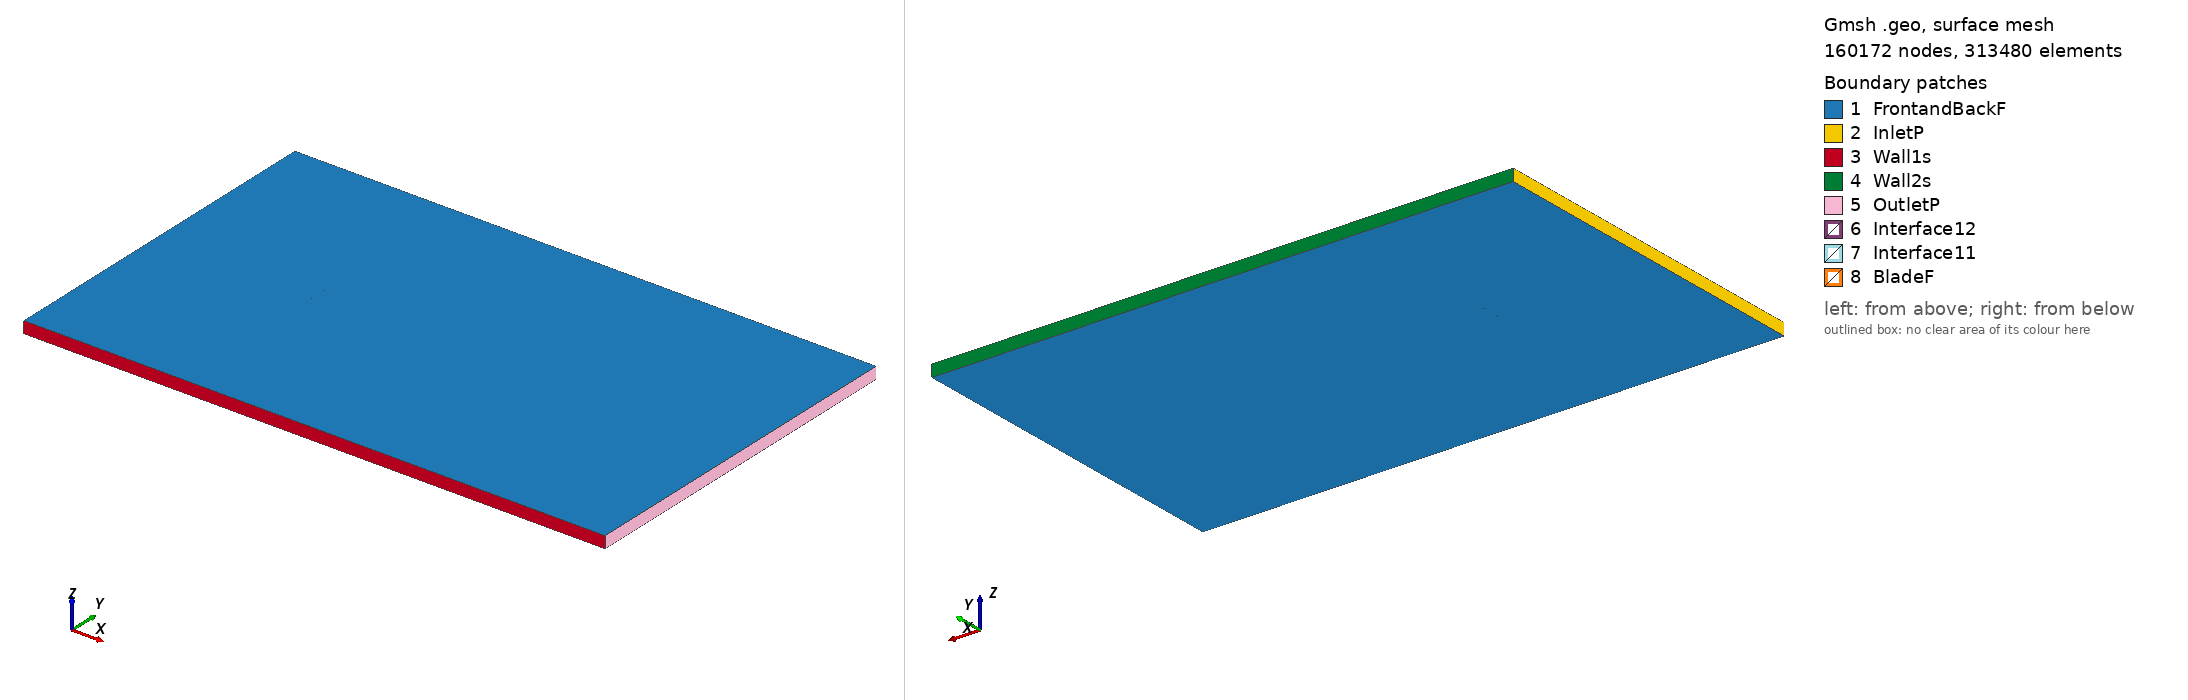

Gmsh geometry script, surface-meshed: 160172 nodes, 313480 surface elements. Boundary patches (legend numbers): 1 FrontandBackF, 2 InletP, 3 Wall1s, 4 Wall2s, 5 OutletP, 6 Interface12, 7 Interface11, 8 BladeF. Left view from above one corner, right view from below the opposite corner. Legend entries are the model's physical surfaces. The drawing asked Gmsh for element sizes between 1% and 20% of the model's largest extent; the script's own settings can give other sizes.

=== fx77w270_tsr_-2.7217_aoa_5.1791.geo (drawn) ===
SetFactory("OpenCASCADE");

Point(1) = {0.074983, 0.716933, 0, 1.0};
Point(2) = {0.074823, 0.716947, 0, 1.0};
Point(3) = {0.074357, 0.717134, 0, 1.0};
Point(4) = {0.073577, 0.717393, 0, 1.0};
Point(5) = {0.072488, 0.717723, 0, 1.0};
Point(6) = {0.071096, 0.718136, 0, 1.0};
Point(7) = {0.069404, 0.718628, 0, 1.0};
Point(8) = {0.067424, 0.719214, 0, 1.0};
Point(9) = {0.065161, 0.719883, 0, 1.0};
Point(10) = {0.062629, 0.720664, 0, 1.0};
Point(11) = {0.059837, 0.721518, 0, 1.0};
Point(12) = {0.056799, 0.722495, 0, 1.0};
Point(13) = {0.053524, 0.723541, 0, 1.0};
Point(14) = {0.050034, 0.724714, 0, 1.0};
Point(15) = {0.046337, 0.725951, 0, 1.0};
Point(16) = {0.042455, 0.727308, 0, 1.0};
Point(17) = {0.038397, 0.728718, 0, 1.0};
Point(18) = {0.034188, 0.730238, 0, 1.0};
Point(19) = {0.029841, 0.731790, 0, 1.0};
Point(20) = {0.025378, 0.733431, 0, 1.0};
Point(21) = {0.020809, 0.735055, 0, 1.0};
Point(22) = {0.016165, 0.736760, 0, 1.0};
Point(23) = {0.011452, 0.738417, 0, 1.0};
Point(24) = {0.006707, 0.740168, 0, 1.0};
Point(25) = {0.001934, 0.741846, 0, 1.0};
Point(26) = {-0.002836, 0.743564, 0, 1.0};
Point(27) = {-0.007594, 0.745172, 0, 1.0};
Point(28) = {-0.012315, 0.746749, 0, 1.0};
Point(29) = {-0.016992, 0.748089, 0, 1.0};
Point(30) = {-0.021614, 0.749122, 0, 1.0};
Point(31) = {-0.026173, 0.749700, 0, 1.0};
Point(32) = {-0.030634, 0.750000, 0, 1.0};
Point(33) = {-0.034989, 0.749913, 0, 1.0};
Point(34) = {-0.039203, 0.749596, 0, 1.0};
Point(35) = {-0.043268, 0.748939, 0, 1.0};
Point(36) = {-0.047150, 0.748126, 0, 1.0};
Point(37) = {-0.050846, 0.747033, 0, 1.0};
Point(38) = {-0.054322, 0.745854, 0, 1.0};
Point(39) = {-0.057580, 0.744413, 0, 1.0};
Point(40) = {-0.060580, 0.742965, 0, 1.0};
Point(41) = {-0.063334, 0.741299, 0, 1.0};
Point(42) = {-0.065803, 0.739691, 0, 1.0};
Point(43) = {-0.067999, 0.737903, 0, 1.0};
Point(44) = {-0.069883, 0.736277, 0, 1.0};
Point(45) = {-0.071473, 0.734503, 0, 1.0};
Point(46) = {-0.072728, 0.733003, 0, 1.0};
Point(47) = {-0.073685, 0.731301, 0, 1.0};
Point(48) = {-0.074296, 0.729889, 0, 1.0};
Point(49) = {-0.074694, 0.727283, 0, 1.0};
Point(50) = {-0.074707, 0.725364, 0, 1.0};
Point(51) = {-0.074294, 0.724580, 0, 1.0};
Point(52) = {-0.073602, 0.723362, 0, 1.0};
Point(53) = {-0.072567, 0.722429, 0, 1.0};
Point(54) = {-0.071237, 0.721339, 0, 1.0};
Point(55) = {-0.069584, 0.720419, 0, 1.0};
Point(56) = {-0.067650, 0.719318, 0, 1.0};
Point(57) = {-0.065412, 0.718368, 0, 1.0};
Point(58) = {-0.062908, 0.717284, 0, 1.0};
Point(59) = {-0.060125, 0.716333, 0, 1.0};
Point(60) = {-0.057094, 0.715279, 0, 1.0};
Point(61) = {-0.053808, 0.714359, 0, 1.0};
Point(62) = {-0.050301, 0.713365, 0, 1.0};
Point(63) = {-0.046571, 0.712495, 0, 1.0};
Point(64) = {-0.042649, 0.711581, 0, 1.0};
Point(65) = {-0.038535, 0.710788, 0, 1.0};
Point(66) = {-0.034262, 0.709976, 0, 1.0};
Point(67) = {-0.029836, 0.709289, 0, 1.0};
Point(68) = {-0.025286, 0.708604, 0, 1.0};
Point(69) = {-0.020620, 0.708053, 0, 1.0};
Point(70) = {-0.015869, 0.707532, 0, 1.0};
Point(71) = {-0.011038, 0.707172, 0, 1.0};
Point(72) = {-0.006162, 0.706864, 0, 1.0};
Point(73) = {-0.001249, 0.706737, 0, 1.0};
Point(74) = {0.003673, 0.706694, 0, 1.0};
Point(75) = {0.008597, 0.706921, 0, 1.0};
Point(76) = {0.013494, 0.707292, 0, 1.0};
Point(77) = {0.018355, 0.707980, 0, 1.0};
Point(78) = {0.023132, 0.708655, 0, 1.0};
Point(79) = {0.027806, 0.709342, 0, 1.0};
Point(80) = {0.032346, 0.709912, 0, 1.0};
Point(81) = {0.036740, 0.710428, 0, 1.0};
Point(82) = {0.040961, 0.710821, 0, 1.0};
Point(83) = {0.044996, 0.711157, 0, 1.0};
Point(84) = {0.048825, 0.711380, 0, 1.0};
Point(85) = {0.052438, 0.711558, 0, 1.0};
Point(86) = {0.055815, 0.711642, 0, 1.0};
Point(87) = {0.058946, 0.711685, 0, 1.0};
Point(88) = {0.061811, 0.711647, 0, 1.0};
Point(89) = {0.064408, 0.711580, 0, 1.0};
Point(90) = {0.066721, 0.711461, 0, 1.0};
Point(91) = {0.068742, 0.711325, 0, 1.0};
Point(92) = {0.070464, 0.711165, 0, 1.0};
Point(93) = {0.071879, 0.711007, 0, 1.0};
Point(94) = {0.072985, 0.710854, 0, 1.0};
Point(95) = {0.073776, 0.710728, 0, 1.0};
Point(96) = {0.074252, 0.710649, 0, 1.0};
Point(97) = {0.074412, 0.710634, 0, 1.0};
Point(98) = {-0.074983, -0.716933, 0, 1.0};
Point(99) = {-0.074823, -0.716947, 0, 1.0};
Point(100) = {-0.074357, -0.717134, 0, 1.0};
Point(101) = {-0.073577, -0.717393, 0, 1.0};
Point(102) = {-0.072488, -0.717723, 0, 1.0};
Point(103) = {-0.071096, -0.718136, 0, 1.0};
Point(104) = {-0.069404, -0.718628, 0, 1.0};
Point(105) = {-0.067424, -0.719214, 0, 1.0};
Point(106) = {-0.065161, -0.719883, 0, 1.0};
Point(107) = {-0.062629, -0.720664, 0, 1.0};
Point(108) = {-0.059837, -0.721518, 0, 1.0};
Point(109) = {-0.056799, -0.722495, 0, 1.0};
Point(110) = {-0.053524, -0.723541, 0, 1.0};
Point(111) = {-0.050034, -0.724714, 0, 1.0};
Point(112) = {-0.046337, -0.725951, 0, 1.0};
Point(113) = {-0.042455, -0.727308, 0, 1.0};
Point(114) = {-0.038397, -0.728718, 0, 1.0};
Point(115) = {-0.034188, -0.730238, 0, 1.0};
Point(116) = {-0.029841, -0.731790, 0, 1.0};
Point(117) = {-0.025378, -0.733431, 0, 1.0};
Point(118) = {-0.020809, -0.735055, 0, 1.0};
Point(119) = {-0.016165, -0.736760, 0, 1.0};
Point(120) = {-0.011452, -0.738417, 0, 1.0};
Point(121) = {-0.006707, -0.740168, 0, 1.0};
Point(122) = {-0.001934, -0.741846, 0, 1.0};
Point(123) = {0.002836, -0.743564, 0, 1.0};
Point(124) = {0.007594, -0.745172, 0, 1.0};
Point(125) = {0.012315, -0.746749, 0, 1.0};
Point(126) = {0.016992, -0.748089, 0, 1.0};
Point(127) = {0.021614, -0.749122, 0, 1.0};
Point(128) = {0.026173, -0.749700, 0, 1.0};
Point(129) = {0.030634, -0.750000, 0, 1.0};
Point(130) = {0.034989, -0.749913, 0, 1.0};
Point(131) = {0.039203, -0.749596, 0, 1.0};
Point(132) = {0.043268, -0.748939, 0, 1.0};
Point(133) = {0.047150, -0.748126, 0, 1.0};
Point(134) = {0.050846, -0.747033, 0, 1.0};
Point(135) = {0.054322, -0.745854, 0, 1.0};
Point(136) = {0.057580, -0.744413, 0, 1.0};
Point(137) = {0.060580, -0.742965, 0, 1.0};
Point(138) = {0.063334, -0.741299, 0, 1.0};
Point(139) = {0.065803, -0.739691, 0, 1.0};
Point(140) = {0.067999, -0.737903, 0, 1.0};
Point(141) = {0.069883, -0.736277, 0, 1.0};
Point(142) = {0.071473, -0.734503, 0, 1.0};
Point(143) = {0.072728, -0.733003, 0, 1.0};
Point(144) = {0.073685, -0.731301, 0, 1.0};
Point(145) = {0.074296, -0.729889, 0, 1.0};
Point(146) = {0.074694, -0.727283, 0, 1.0};
Point(147) = {0.074707, -0.725364, 0, 1.0};
Point(148) = {0.074294, -0.724580, 0, 1.0};
Point(149) = {0.073602, -0.723362, 0, 1.0};
Point(150) = {0.072567, -0.722429, 0, 1.0};
Point(151) = {0.071237, -0.721339, 0, 1.0};
Point(152) = {0.069584, -0.720419, 0, 1.0};
Point(153) = {0.067650, -0.719318, 0, 1.0};
Point(154) = {0.065412, -0.718368, 0, 1.0};
Point(155) = {0.062908, -0.717284, 0, 1.0};
Point(156) = {0.060125, -0.716333, 0, 1.0};
Point(157) = {0.057094, -0.715279, 0, 1.0};
Point(158) = {0.053808, -0.714359, 0, 1.0};
Point(159) = {0.050301, -0.713365, 0, 1.0};
Point(160) = {0.046571, -0.712495, 0, 1.0};
Point(161) = {0.042649, -0.711581, 0, 1.0};
Point(162) = {0.038535, -0.710788, 0, 1.0};
Point(163) = {0.034262, -0.709976, 0, 1.0};
Point(164) = {0.029836, -0.709289, 0, 1.0};
Point(165) = {0.025286, -0.708604, 0, 1.0};
Point(166) = {0.020620, -0.708053, 0, 1.0};
Point(167) = {0.015869, -0.707532, 0, 1.0};
Point(168) = {0.011038, -0.707172, 0, 1.0};
Point(169) = {0.006162, -0.706864, 0, 1.0};
Point(170) = {0.001249, -0.706737, 0, 1.0};
Point(171) = {-0.003673, -0.706694, 0, 1.0};
Point(172) = {-0.008597, -0.706921, 0, 1.0};
Point(173) = {-0.013494, -0.707292, 0, 1.0};
Point(174) = {-0.018355, -0.707980, 0, 1.0};
Point(175) = {-0.023132, -0.708655, 0, 1.0};
Point(176) = {-0.027806, -0.709342, 0, 1.0};
Point(177) = {-0.032346, -0.709912, 0, 1.0};
Point(178) = {-0.036740, -0.710428, 0, 1.0};
Point(179) = {-0.040961, -0.710821, 0, 1.0};
Point(180) = {-0.044996, -0.711157, 0, 1.0};
Point(181) = {-0.048825, -0.711380, 0, 1.0};
Point(182) = {-0.052438, -0.711558, 0, 1.0};
Point(183) = {-0.055815, -0.711642, 0, 1.0};
Point(184) = {-0.058946, -0.711685, 0, 1.0};
Point(185) = {-0.061811, -0.711647, 0, 1.0};
Point(186) = {-0.064408, -0.711580, 0, 1.0};
Point(187) = {-0.066721, -0.711461, 0, 1.0};
Point(188) = {-0.068742, -0.711325, 0, 1.0};
Point(189) = {-0.070464, -0.711165, 0, 1.0};
Point(190) = {-0.071879, -0.711007, 0, 1.0};
Point(191) = {-0.072985, -0.710854, 0, 1.0};
Point(192) = {-0.073776, -0.710728, 0, 1.0};
Point(193) = {-0.074252, -0.710649, 0, 1.0};
Point(194) = {-0.074412, -0.710634, 0, 1.0};

// Lines: first blade (splines 1-4)
Spline(1) = {1:33};
Spline(2) = {33:65};
Spline(3) = {65:97};
Spline(4) = {97,1};

// Lines: second blade (splines 5-8)
Spline(5) = {98:130};
Spline(6) = {130:162};
Spline(7) = {162:194};
Spline(8) = {194,98};

// Outer domain (points 20001-4 and lines)
Point(195) = {-13.50000000, -15.00000000, 0, 1.0};
Point(196) = {-13.50000000, 15.00000000, 0, 1.0};
Point(197) = {36.00000000, 15.00000000, 0, 1.0};
Point(198) = {36.00000000, -15.00000000, 0, 1.0};
Line(11) = {195, 196};
Line(12) = {196, 197};
Line(13) = {197, 198};
Line(14) = {195, 198};

// Interface (between moving and stationary domain) (circles)
Circle(9) = {0, 0, 0, 0.80000000, 0, 2*Pi};
Circle(10) = {0, 0, 0, 0.80000000, 0, 2*Pi};

// Loops collect Lines/Splines/etc (blade1, blade2, domain, first circle)
Line Loop(1) = {1:4};
Line Loop(2) = {5:8};
Line Loop(3) = {11,12,13,-14};
Line Loop(4) = {9};

// BooleanDifference cuts out the circle/interface from the domain
Plane Surface(1) = {3};
Plane Surface(2) = {4};
BooleanDifference{ Surface{1}; Delete;}{ Surface{2}; Delete;}

// This one cuts out the blades from the inner circle/interface
Line Loop(6) = {10};
Plane Surface(5) = {6};
Plane Surface(6) = {1};
Plane Surface(7) = {2};
BooleanDifference{ Surface{5}; Delete;}{ Surface{6,7}; Delete;}

// extrude to 3rd dimension
Extrude {0, 0, 1} {Surface{1}; Surface{5}; Layers{1}; Recombine;}

// Physical Surfaces are the named boundaries (patches)
Physical Surface("Interface11") = {12};
Physical Surface("Interface12") = {10};

// sides of domain
Physical Surface("InletP") = {6};
Physical Surface("OutletP") = {9};

// top and bottom of domain
Physical Surface("Wall1s") = {7};
Physical Surface("Wall2s") = {8};

// Check FrontandBackF by ensuring there is nothing in the 3rd dimension
Physical Surface("FrontandBackF") = {1,11,5,21};
Physical Surface("BladeF") = {13:20};
Physical Volume("Turbine") = {2};
Physical Volume("Farfield") = {1};

// settings for airfoil boundary layer
Field[1] = BoundaryLayer;
Field[1].EdgesList = {1:8};
Field[1].hwall_n = 1e-3;
Field[1].thickness = 1.5e-2;
Field[1].ratio = 1.05;
Field[1].Quads = 1;
BoundaryLayer Field = 1;

// control points for mesh (blade and interface)
// floor((arc length / 1.5mm)/ 6) -> Transfinite Line
Transfinite Line {1,2,3,5,6,7} = 35 Using Progression 1;
Transfinite Line {4,8} = 2 Using Progression 1;
Transfinite Line {9, 15} = 800 Using Progression 1;

// For more information on gmsh syntax, visit http://gmsh.info/doc/texinfo/gmsh.html
